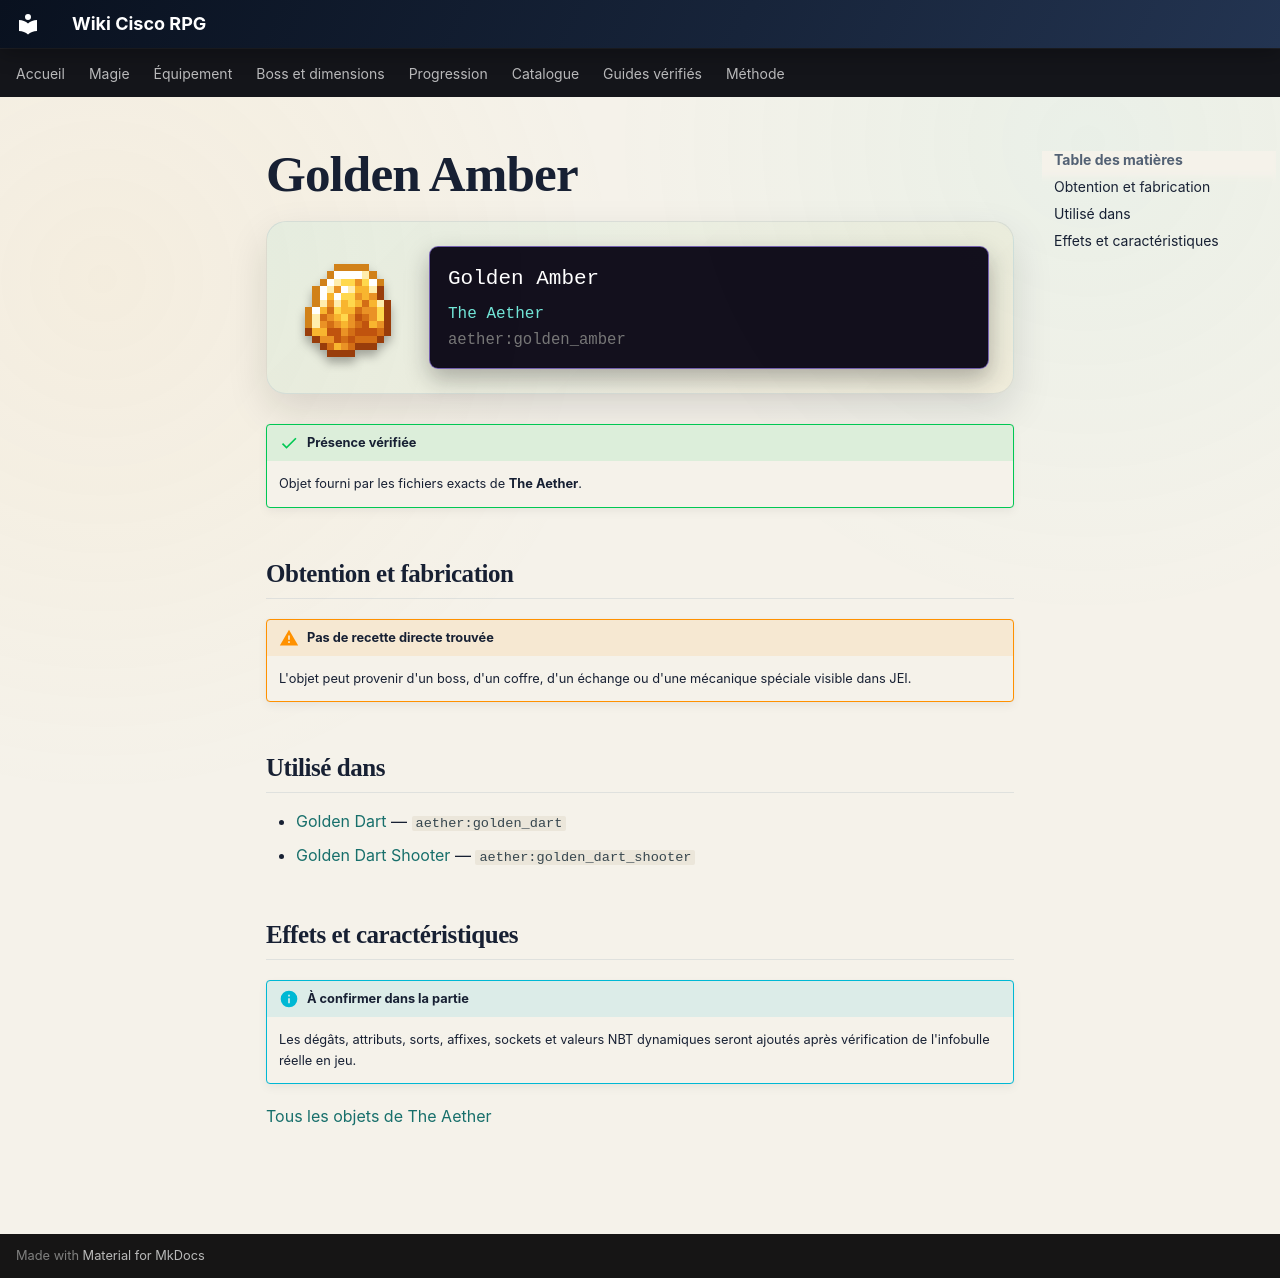

repository: Kloups-Dev/wiki-cisco-rpg · page: catalogue/objets/aether/golden_amber/index.html · generator: mkdocs

# Golden Amber

<div class="mc-item-showcase">
<img class="mc-item-icon" src="../../../../assets/generated/items/aether/golden_amber.png" alt="Golden Amber">
<div class="mc-tooltip-card">
<div class="mc-tooltip-card__name">Golden Amber</div>
<div class="mc-tooltip-card__mod">The Aether</div>
<div class="mc-tooltip-card__id">aether:golden_amber</div>
</div>
</div>

!!! success "Présence vérifiée"
    Objet fourni par les fichiers exacts de **The Aether**.

## Obtention et fabrication

!!! warning "Pas de recette directe trouvée"
    L'objet peut provenir d'un boss, d'un coffre, d'un échange ou d'une mécanique spéciale visible dans JEI.

## Utilisé dans

- [Golden Dart](../../../catalogue/objets/aether/golden_dart.md) — <code>aether:golden_dart</code>
- [Golden Dart Shooter](../../../catalogue/objets/aether/golden_dart_shooter.md) — <code>aether:golden_dart_shooter</code>

## Effets et caractéristiques

!!! info "À confirmer dans la partie"
    Les dégâts, attributs, sorts, affixes, sockets et valeurs NBT dynamiques seront ajoutés après vérification de l'infobulle réelle en jeu.

[Tous les objets de The Aether](../../../contenu/aether.md)
